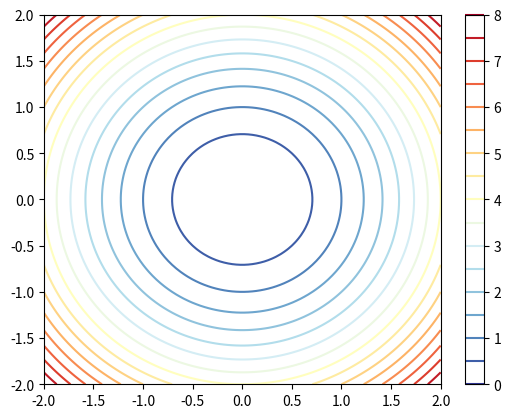

The script that saved this image:
import matplotlib.pyplot as plt
import numpy as np

x = np.linspace(-2, 2, 100)
y = np.linspace(-2, 2, 100)

X, Y = np.meshgrid(x, y)
Z = X**2 + Y**2
# 绘制等高线图
plt.contour(X, Y, Z, levels=np.linspace(0, 8, 16 + 1), cmap="RdYlBu_r")
# 添加颜色图例
plt.colorbar()
# 显示图形
plt.show()
